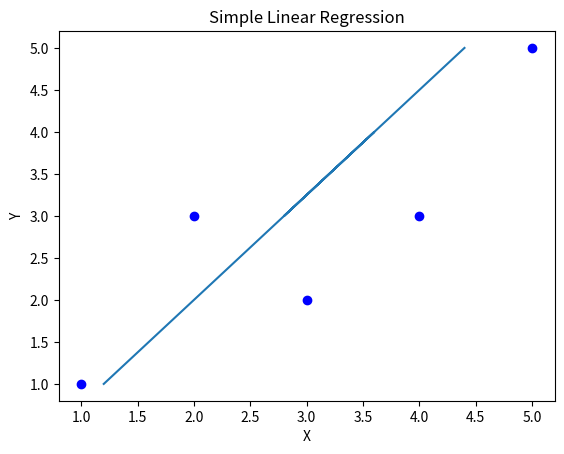

The matplotlib source for this figure: (Note: this script raises an exception after producing the figure.)
# coding=utf-8
# Simple Linear Regression
#   y = B0 + B1 * x
#   B1 = sum((xi-mean(x)) * (yi-mean(y))) / sum((xi – mean(x))^2)
#   B0 = mean(y) – B1 * mean(x)
# Root Mean Squared Error
#   RMSE = sqrt( sum( (pi – yi)^2 )/n )

import numpy as np
from matplotlib import pyplot as plt

# data_set = [[1.47, 1.50, 1.52, 1.55, 1.57, 1.60, 1.63, 1.65, 1.68, 1.70, 1.73, 1.75, 1.78, 1.80, 1.83],
#            [52.21, 53.12, 54.48, 55.84, 57.20, 58.57, 59.93, 61.29, 63.11, 64.47, 66.28, 68.10, 69.92, 72.19, 74.46]]

data_set = [[1, 2, 4, 3, 5], [1, 3, 3, 2, 5]]

x_mean = np.mean(data_set[0])
y_mean = np.mean(data_set[1])

x = np.subtract(data_set[:1], x_mean)
y = np.subtract(data_set[1:], y_mean)

x_y = np.multiply(x, y)
x_pow = np.power(x, 2)

b_1 = np.sum(x_y) / np.sum(x_pow)
b_0 = y_mean - b_1 * x_mean

print("B0: %f B1: %f" % (b_0, b_1))

predict = []
for i in data_set[0]:
    y = b_0 + (b_1 * i)
    predict.append(round(y, 2))

print(predict)

plt.scatter(data_set[0], data_set[1], marker='o', c='b')
plt.plot(predict, data_set[0])
plt.title('Simple Linear Regression')
plt.xlabel('X')
plt.ylabel('Y')
plt.grid(b=True, which='major', color='b', linestyle='-')
plt.show()
